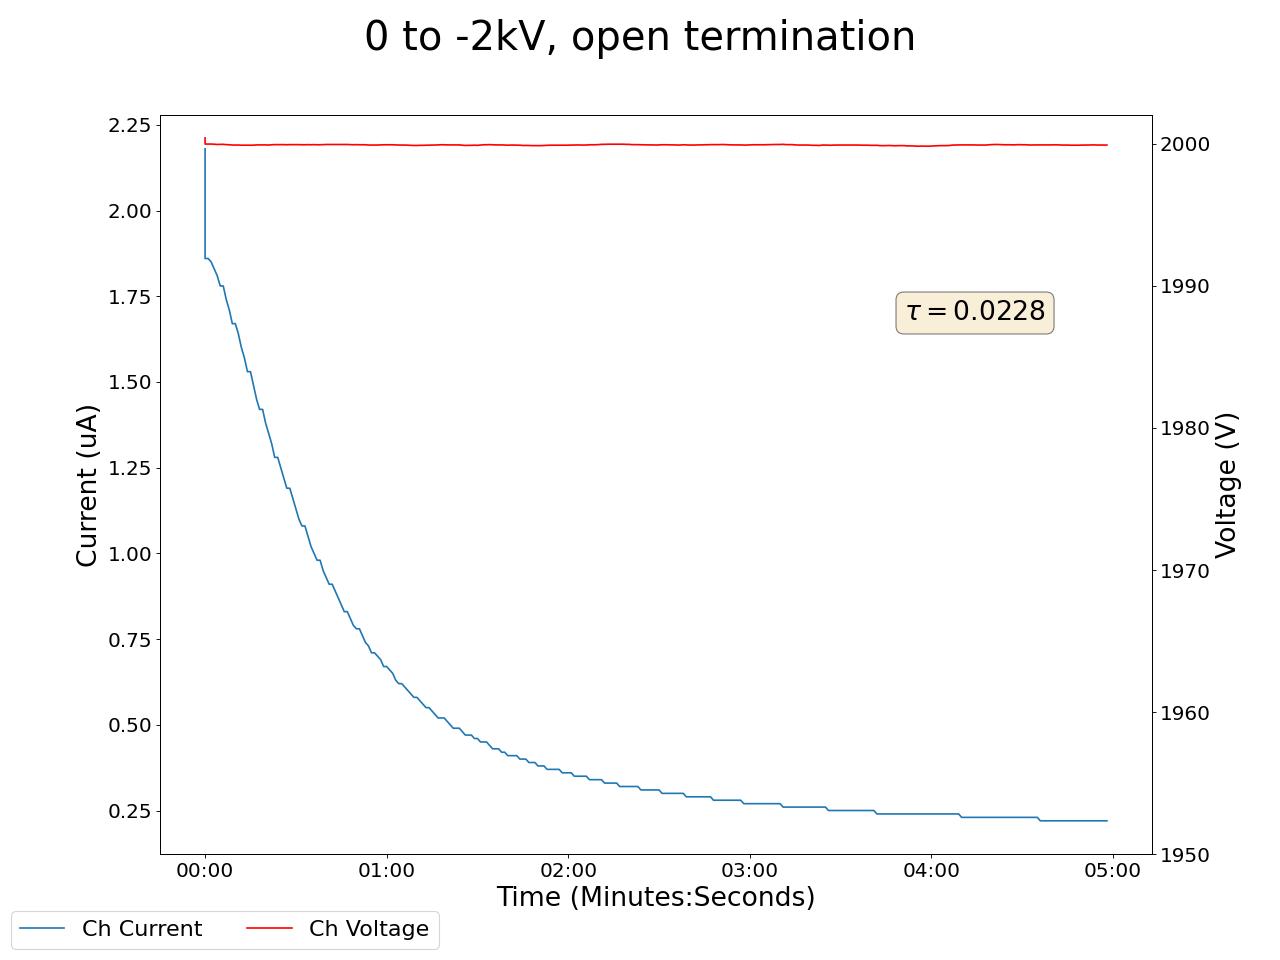

Source data for this figure (header and first rows):
2024-02-05 16:00:49.928054, 0.9700000286102295, 0.0, 0.0, 0.0, 0.14000000059604645, 0.0, 0.09000000357627869, 0.0, 0.09000000357627869, 0.0, 0.0, 0.0, 0.15000000596046448, 0.0, 0.9800000190734863, 0.0, 2000.4000244140625, 2.180000066757202, 0.0, 0.0, 0.47999998927116394, 0.0, 0.5299999713897705
2024-02-05 16:00:50.927993, 0.99, 0.0, 0.0, 0.0, 0.14, 0.0, 0.09, 0.0, 0.09, 0.0, 0.0, 0.0, 0.15, 0.0, 0.98, 0.0, 2000, 1.86, 0.0, 0.0, 0.48, 0.0, 0.53
2024-02-05 16:00:51.927993, 0.99, 0.0, 0.0, 0.0, 0.14, 0.0, 0.09, 0.0, 0.09, 0.0, 0.0, 0.0, 0.15, 0.0, 0.98, 0.0, 2000, 1.86, 0.0, 0.0, 0.48, 0.0, 0.53
2024-02-05 16:00:52.927993, 1.01, 0.0, 0.0, 0.0, 0.14, 0.0, 0.09, 0.0, 0.09, 0.0, 0.0, 0.0, 0.15, 0.0, 0.97, 0.0, 2000, 1.85, 0.0, 0.0, 0.48, 0.0, 0.53
2024-02-05 16:00:53.927993, 1.03, 0.0, 0.0, 0.0, 0.14, 0.0, 0.09, 0.0, 0.09, 0.0, 0.0, 0.0, 0.15, 0.0, 0.97, 0.0, 2000, 1.83, 0.0, 0.0, 0.48, 0.0, 0.53
2024-02-05 16:00:54.927993, 1.04, 0.0, 0.0, 0.0, 0.14, 0.0, 0.09, 0.0, 0.09, 0.0, 0.0, 0.0, 0.15, 0.0, 0.97, 0.0, 2000, 1.81, 0.0, 0.0, 0.48, 0.0, 0.53
2024-02-05 16:00:55.927993, 1.06, 0.0, 0.0, 0.0, 0.14, 0.0, 0.09, 0.0, 0.09, 0.0, 0.0, 0.0, 0.15, 0.0, 0.97, 0.0, 2000, 1.78, 0.0, 0.0, 0.48, 0.0, 0.53
2024-02-05 16:00:56.927993, 1.06, 0.0, 0.0, 0.0, 0.14, 0.0, 0.09, 0.0, 0.09, 0.0, 0.0, 0.0, 0.15, 0.0, 0.97, 0.0, 2000, 1.78, 0.0, 0.0, 0.48, 0.0, 0.53
2024-02-05 16:00:57.927993, 1.07, 0.0, 0.0, 0.0, 0.14, 0.0, 0.09, 0.0, 0.09, 0.0, 0.0, 0.0, 0.15, 0.0, 0.97, 0.0, 2000, 1.74, 0.0, 0.0, 0.48, 0.0, 0.53
2024-02-05 16:00:58.927993, 1.08, 0.0, 0.0, 0.0, 0.14, 0.0, 0.09, 0.0, 0.09, 0.0, 0.0, 0.0, 0.15, 0.0, 0.97, 0.0, 2000, 1.71, 0.0, 0.0, 0.48, 0.0, 0.53
2024-02-05 16:00:59.927993, 1.09, 0.0, 0.0, 0.0, 0.14, 0.0, 0.09, 0.0, 0.09, 0.0, 0.0, 0.0, 0.15, 0.0, 0.97, 0.0, 2000, 1.67, 0.0, 0.0, 0.48, 0.0, 0.53
2024-02-05 16:01:00.927993, 1.09, 0.0, 0.0, 0.0, 0.14, 0.0, 0.09, 0.0, 0.09, 0.0, 0.0, 0.0, 0.15, 0.0, 0.97, 0.0, 2000, 1.67, 0.0, 0.0, 0.48, 0.0, 0.53
2024-02-05 16:01:01.927993, 1.09, 0.0, 0.0, 0.0, 0.14, 0.0, 0.09, 0.0, 0.09, 0.0, 0.0, 0.0, 0.15, 0.0, 0.97, 0.0, 2000, 1.64, 0.0, 0.0, 0.48, 0.0, 0.53
2024-02-05 16:01:02.927993, 1.1, 0.0, 0.0, 0.0, 0.13, 0.0, 0.09, 0.0, 0.09, 0.0, 0.0, 0.0, 0.15, 0.0, 0.97, 0.0, 2000, 1.6, 0.0, 0.0, 0.48, 0.0, 0.53
2024-02-05 16:01:03.927993, 1.1, 0.0, 0.0, 0.0, 0.14, 0.0, 0.09, 0.0, 0.09, 0.0, 0.0, 0.0, 0.15, 0.0, 0.97, 0.0, 2000, 1.57, 0.0, 0.0, 0.48, 0.0, 0.53
2024-02-05 16:01:04.927993, 1.1, 0.0, 0.0, 0.0, 0.14, 0.0, 0.09, 0.0, 0.08, 0.0, 0.0, 0.0, 0.15, 0.0, 0.97, 0.0, 2000, 1.53, 0.0, 0.0, 0.48, 0.0, 0.53
2024-02-05 16:01:05.927993, 1.1, 0.0, 0.0, 0.0, 0.14, 0.0, 0.09, 0.0, 0.08, 0.0, 0.0, 0.0, 0.15, 0.0, 0.97, 0.0, 2000, 1.53, 0.0, 0.0, 0.48, 0.0, 0.53
2024-02-05 16:01:06.927994, 1.1, 0.0, 0.0, 0.0, 0.14, 0.0, 0.09, 0.0, 0.09, 0.0, 0.0, 0.0, 0.15, 0.0, 0.97, 0.0, 2000, 1.49, 0.0, 0.0, 0.48, 0.0, 0.53
2024-02-05 16:01:07.927993, 1.1, 0.0, 0.0, 0.0, 0.14, 0.0, 0.09, 0.0, 0.08, 0.0, 0.0, 0.0, 0.15, 0.0, 0.97, 0.0, 2000, 1.45, 0.0, 0.0, 0.48, 0.0, 0.53
2024-02-05 16:01:08.927992, 1.1, 0.0, 0.0, 0.0, 0.14, 0.0, 0.09, 0.0, 0.08, 0.0, 0.0, 0.0, 0.15, 0.0, 0.97, 0.0, 2000, 1.42, 0.0, 0.0, 0.48, 0.0, 0.53
2024-02-05 16:01:09.927992, 1.1, 0.0, 0.0, 0.0, 0.14, 0.0, 0.09, 0.0, 0.08, 0.0, 0.0, 0.0, 0.15, 0.0, 0.97, 0.0, 2000, 1.42, 0.0, 0.0, 0.48, 0.0, 0.53
2024-02-05 16:01:10.927993, 1.1, 0.0, 0.0, 0.0, 0.14, 0.0, 0.09, 0.0, 0.08, 0.0, 0.0, 0.0, 0.15, 0.0, 0.97, 0.0, 2000, 1.38, 0.0, 0.0, 0.48, 0.0, 0.53
2024-02-05 16:01:11.927993, 1.09, 0.0, 0.0, 0.0, 0.14, 0.0, 0.09, 0.0, 0.08, 0.0, 0.0, 0.0, 0.15, 0.0, 0.97, 0.0, 2000, 1.35, 0.0, 0.0, 0.48, 0.0, 0.53
2024-02-05 16:01:12.927992, 1.09, 0.0, 0.0, 0.0, 0.14, 0.0, 0.09, 0.0, 0.08, 0.0, 0.0, 0.0, 0.15, 0.0, 0.97, 0.0, 2000, 1.32, 0.0, 0.0, 0.48, 0.0, 0.53
2024-02-05 16:01:13.927993, 1.08, 0.0, 0.0, 0.0, 0.14, 0.0, 0.09, 0.0, 0.08, 0.0, 0.0, 0.0, 0.15, 0.0, 0.97, 0.0, 2000, 1.28, 0.0, 0.0, 0.48, 0.0, 0.53
2024-02-05 16:01:14.927993, 1.08, 0.0, 0.0, 0.0, 0.14, 0.0, 0.09, 0.0, 0.08, 0.0, 0.0, 0.0, 0.15, 0.0, 0.97, 0.0, 2000, 1.28, 0.0, 0.0, 0.48, 0.0, 0.53
2024-02-05 16:01:15.927993, 1.08, 0.0, 0.0, 0.0, 0.14, 0.0, 0.09, 0.0, 0.08, 0.0, 0.0, 0.0, 0.15, 0.0, 0.97, 0.0, 2000, 1.25, 0.0, 0.0, 0.48, 0.0, 0.53
2024-02-05 16:01:16.927992, 1.07, 0.0, 0.0, 0.0, 0.14, 0.0, 0.09, 0.0, 0.08, 0.0, 0.0, 0.0, 0.15, 0.0, 0.97, 0.0, 2000, 1.22, 0.0, 0.0, 0.48, 0.0, 0.53
2024-02-05 16:01:17.927993, 1.06, 0.0, 0.0, 0.0, 0.14, 0.0, 0.09, 0.0, 0.08, 0.0, 0.0, 0.0, 0.15, 0.0, 0.97, 0.0, 2000, 1.19, 0.0, 0.0, 0.48, 0.0, 0.53
2024-02-05 16:01:18.927993, 1.05, 0.0, 0.0, 0.0, 0.14, 0.0, 0.09, 0.0, 0.08, 0.0, 0.0, 0.0, 0.15, 0.0, 0.97, 0.0, 2000, 1.19, 0.0, 0.0, 0.48, 0.0, 0.53
2024-02-05 16:01:19.927993, 1.05, 0.0, 0.0, 0.0, 0.14, 0.0, 0.09, 0.0, 0.08, 0.0, 0.0, 0.0, 0.15, 0.0, 0.97, 0.0, 2000, 1.16, 0.0, 0.0, 0.48, 0.0, 0.53
2024-02-05 16:01:20.927993, 1.05, 0.0, 0.0, 0.0, 0.14, 0.0, 0.09, 0.0, 0.08, 0.0, 0.0, 0.0, 0.15, 0.0, 0.97, 0.0, 2000, 1.13, 0.0, 0.0, 0.48, 0.0, 0.52
2024-02-05 16:01:21.927993, 1.04, 0.0, 0.0, 0.0, 0.14, 0.0, 0.09, 0.0, 0.08, 0.0, 0.0, 0.0, 0.15, 0.0, 0.97, 0.0, 2000, 1.1, 0.0, 0.0, 0.48, 0.0, 0.52
2024-02-05 16:01:22.927992, 1.03, 0.0, 0.0, 0.0, 0.14, 0.0, 0.09, 0.0, 0.08, 0.0, 0.0, 0.0, 0.15, 0.0, 0.97, 0.0, 2000, 1.08, 0.0, 0.0, 0.48, 0.0, 0.52
2024-02-05 16:01:23.927992, 1.03, 0.0, 0.0, 0.0, 0.14, 0.0, 0.09, 0.0, 0.08, 0.0, 0.0, 0.0, 0.15, 0.0, 0.97, 0.0, 2000, 1.08, 0.0, 0.0, 0.48, 0.0, 0.52
2024-02-05 16:01:24.927992, 1.02, 0.0, 0.0, 0.0, 0.14, 0.0, 0.09, 0.0, 0.08, 0.0, 0.0, 0.0, 0.15, 0.0, 0.97, 0.0, 2000, 1.05, 0.0, 0.0, 0.48, 0.0, 0.52
2024-02-05 16:01:25.927993, 1.01, 0.0, 0.0, 0.0, 0.14, 0.0, 0.09, 0.0, 0.08, 0.0, 0.0, 0.0, 0.15, 0.0, 0.97, 0.0, 2000, 1.02, 0.0, 0.0, 0.48, 0.0, 0.52
2024-02-05 16:01:26.927993, 1.0, 0.0, 0.0, 0.0, 0.14, 0.0, 0.09, 0.0, 0.08, 0.0, 0.0, 0.0, 0.15, 0.0, 0.97, 0.0, 2000, 1.0, 0.0, 0.0, 0.48, 0.0, 0.52
2024-02-05 16:01:27.927993, 0.99, 0.0, 0.0, 0.0, 0.14, 0.0, 0.09, 0.0, 0.08, 0.0, 0.0, 0.0, 0.15, 0.0, 0.97, 0.0, 2000, 0.98, 0.0, 0.0, 0.48, 0.0, 0.52
2024-02-05 16:01:28.927992, 0.99, 0.0, 0.0, 0.0, 0.14, 0.0, 0.09, 0.0, 0.08, 0.0, 0.0, 0.0, 0.15, 0.0, 0.97, 0.0, 2000, 0.98, 0.0, 0.0, 0.48, 0.0, 0.52
2024-02-05 16:01:29.927993, 0.98, 0.0, 0.0, 0.0, 0.14, 0.0, 0.09, 0.0, 0.08, 0.0, 0.0, 0.0, 0.15, 0.0, 0.97, 0.0, 2000, 0.95, 0.0, 0.0, 0.48, 0.0, 0.53
2024-02-05 16:01:30.927993, 0.97, 0.0, 0.0, 0.0, 0.14, 0.0, 0.09, 0.0, 0.08, 0.0, 0.0, 0.0, 0.15, 0.0, 0.97, 0.0, 2000, 0.93, 0.0, 0.0, 0.48, 0.0, 0.53
2024-02-05 16:01:31.927993, 0.96, 0.0, 0.0, 0.0, 0.14, 0.0, 0.09, 0.0, 0.09, 0.0, 0.0, 0.0, 0.15, 0.0, 0.97, 0.0, 2000, 0.91, 0.0, 0.0, 0.48, 0.0, 0.52
2024-02-05 16:01:32.927992, 0.96, 0.0, 0.0, 0.0, 0.14, 0.0, 0.09, 0.0, 0.09, 0.0, 0.0, 0.0, 0.15, 0.0, 0.97, 0.0, 2000, 0.91, 0.0, 0.0, 0.48, 0.0, 0.52
2024-02-05 16:01:33.927992, 0.95, 0.0, 0.0, 0.0, 0.14, 0.0, 0.09, 0.0, 0.09, 0.0, 0.0, 0.0, 0.15, 0.0, 0.97, 0.0, 2000, 0.89, 0.0, 0.0, 0.48, 0.0, 0.53
2024-02-05 16:01:34.927992, 0.94, 0.0, 0.0, 0.0, 0.14, 0.0, 0.09, 0.0, 0.09, 0.0, 0.0, 0.0, 0.15, 0.0, 0.97, 0.0, 2000, 0.87, 0.0, 0.0, 0.48, 0.0, 0.53
2024-02-05 16:01:35.927993, 0.93, 0.0, 0.0, 0.0, 0.14, 0.0, 0.09, 0.0, 0.09, 0.0, 0.0, 0.0, 0.15, 0.0, 0.97, 0.0, 2000, 0.85, 0.0, 0.0, 0.48, 0.0, 0.53
2024-02-05 16:01:36.927993, 0.92, 0.0, 0.0, 0.0, 0.14, 0.0, 0.09, 0.0, 0.09, 0.0, 0.0, 0.0, 0.15, 0.0, 0.97, 0.0, 2000, 0.83, 0.0, 0.0, 0.48, 0.0, 0.52
2024-02-05 16:01:37.927993, 0.92, 0.0, 0.0, 0.0, 0.14, 0.0, 0.09, 0.0, 0.09, 0.0, 0.0, 0.0, 0.15, 0.0, 0.97, 0.0, 2000, 0.83, 0.0, 0.0, 0.48, 0.0, 0.52
2024-02-05 16:01:38.927993, 0.91, 0.0, 0.0, 0.0, 0.14, 0.0, 0.09, 0.0, 0.09, 0.0, 0.0, 0.0, 0.15, 0.0, 0.97, 0.0, 2000, 0.81, 0.0, 0.0, 0.48, 0.0, 0.52
2024-02-05 16:01:39.927993, 0.9, 0.0, 0.0, 0.0, 0.14, 0.0, 0.09, 0.0, 0.09, 0.0, 0.0, 0.0, 0.15, 0.0, 0.97, 0.0, 2000, 0.79, 0.0, 0.0, 0.48, 0.0, 0.52
2024-02-05 16:01:40.927994, 0.89, 0.0, 0.0, 0.0, 0.14, 0.0, 0.1, 0.0, 0.09, 0.0, 0.0, 0.0, 0.15, 0.0, 0.97, 0.0, 2000, 0.78, 0.0, 0.0, 0.48, 0.0, 0.52
2024-02-05 16:01:41.927993, 0.88, 0.0, 0.0, 0.0, 0.14, 0.0, 0.1, 0.0, 0.09, 0.0, 0.0, 0.0, 0.15, 0.0, 0.97, 0.0, 2000, 0.78, 0.0, 0.0, 0.48, 0.0, 0.52
2024-02-05 16:01:42.927993, 0.88, 0.0, 0.0, 0.0, 0.14, 0.0, 0.1, 0.0, 0.09, 0.0, 0.0, 0.0, 0.15, 0.0, 0.97, 0.0, 2000, 0.76, 0.0, 0.0, 0.48, 0.0, 0.53
2024-02-05 16:01:43.927993, 0.87, 0.0, 0.0, 0.0, 0.14, 0.0, 0.1, 0.0, 0.09, 0.0, 0.0, 0.0, 0.15, 0.0, 0.97, 0.0, 2000, 0.74, 0.0, 0.0, 0.48, 0.0, 0.53
2024-02-05 16:01:44.927992, 0.86, 0.0, 0.0, 0.0, 0.14, 0.0, 0.1, 0.0, 0.09, 0.0, 0.0, 0.0, 0.15, 0.0, 0.97, 0.0, 2000, 0.73, 0.0, 0.0, 0.48, 0.0, 0.53
2024-02-05 16:01:45.927993, 0.85, 0.0, 0.0, 0.0, 0.14, 0.0, 0.1, 0.0, 0.09, 0.0, 0.0, 0.0, 0.15, 0.0, 0.97, 0.0, 2000, 0.71, 0.0, 0.0, 0.49, 0.0, 0.53
2024-02-05 16:01:46.927993, 0.85, 0.0, 0.0, 0.0, 0.14, 0.0, 0.1, 0.0, 0.09, 0.0, 0.0, 0.0, 0.15, 0.0, 0.97, 0.0, 2000, 0.71, 0.0, 0.0, 0.49, 0.0, 0.53
2024-02-05 16:01:47.927992, 0.84, 0.0, 0.0, 0.0, 0.14, 0.0, 0.1, 0.0, 0.09, 0.0, 0.0, 0.0, 0.15, 0.0, 0.97, 0.0, 2000, 0.7, 0.0, 0.0, 0.49, 0.0, 0.52
2024-02-05 16:01:48.927992, 0.83, 0.0, 0.0, 0.0, 0.14, 0.0, 0.1, 0.0, 0.09, 0.0, 0.0, 0.0, 0.14, 0.0, 0.97, 0.0, 2000, 0.69, 0.0, 0.0, 0.49, 0.0, 0.52
2024-02-05 16:01:49.927993, 0.82, 0.0, 0.0, 0.0, 0.14, 0.0, 0.1, 0.0, 0.09, 0.0, 0.0, 0.0, 0.15, 0.0, 0.97, 0.0, 2000, 0.67, 0.0, 0.0, 0.49, 0.0, 0.52
... 239 more rows
